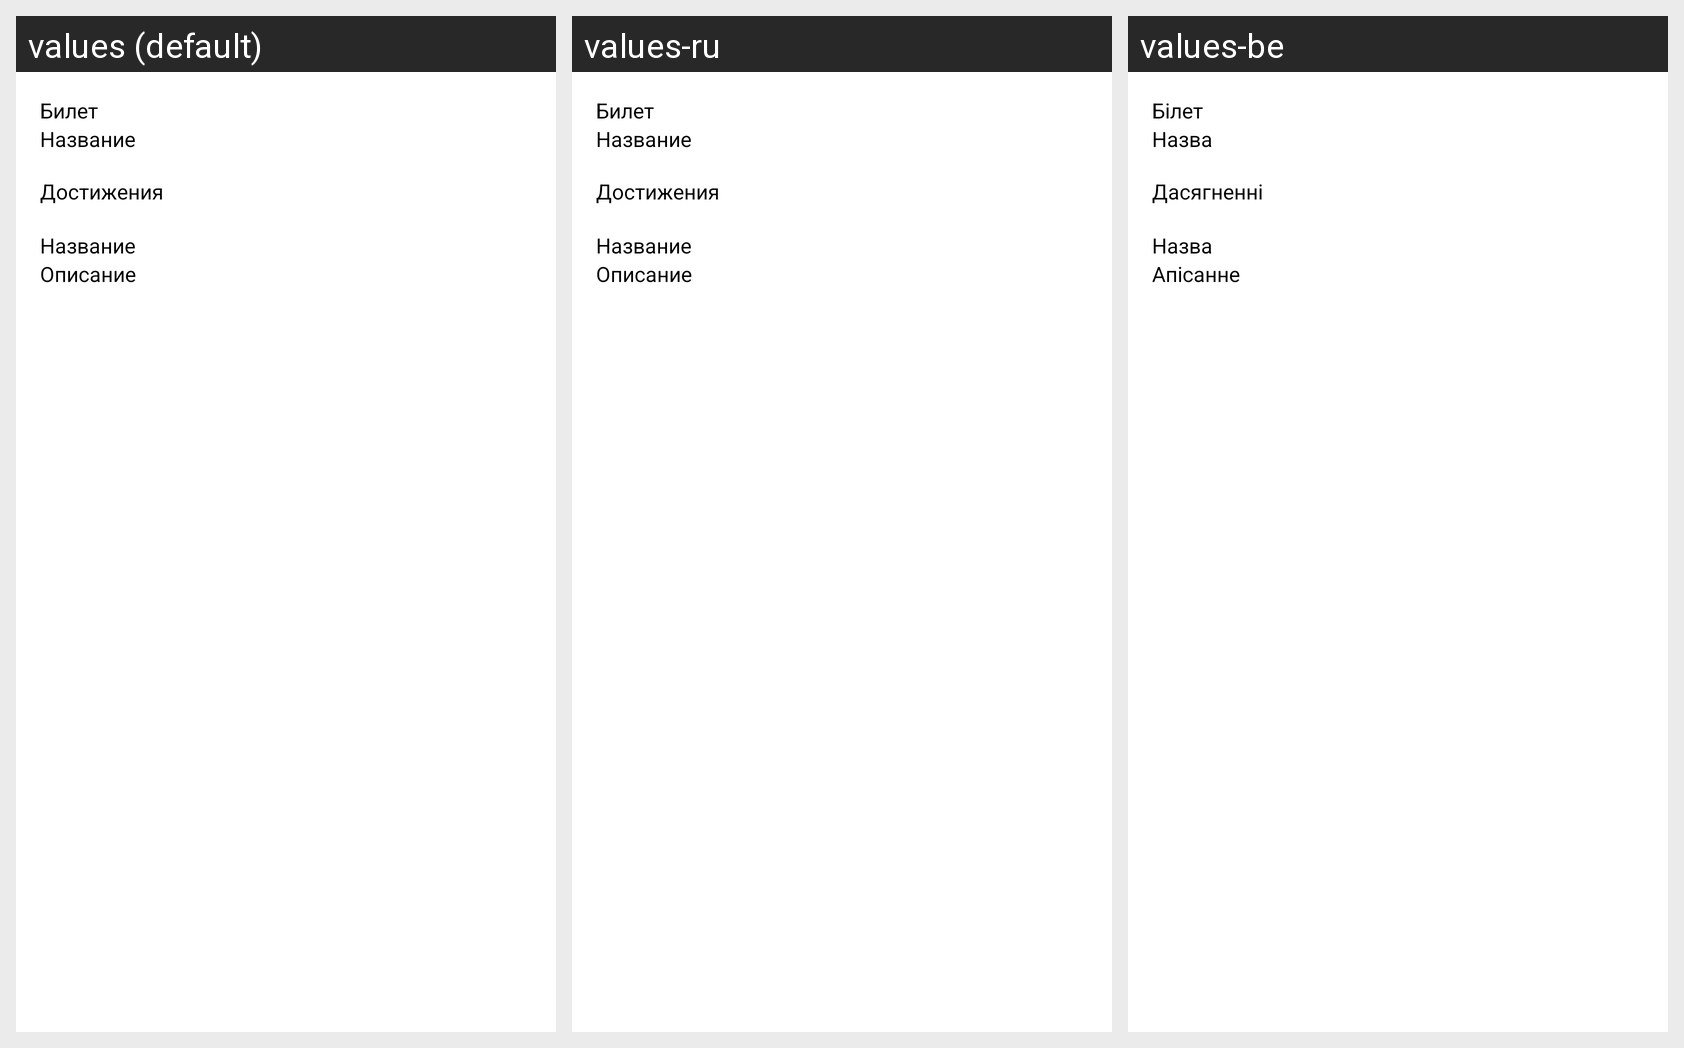

Translations of the strings shown on this Android screen, per locale in the grid:
Android screen res/layout/change_tickets_item.xml rendered under 3 locales, left to right: values (default), values-ru, values-be. Device: Nexus 5 (rendered at 1080×1920; each locale shown at half size, 540×960, under a caption strip naming it); theme Theme.App.Starting.
Strings drawn on this screen, with the default value and each locale's value (text and hints the layout hard-codes, and strings that could not be matched under every locale, appear in the picture but are not listed):

ticket
  values: Билет
  values-ru: Билет
  values-be: Білет

ticket_name
  values: Название
  values-ru: Название
  values-be: Назва

achieves
  values: Достижения
  values-ru: Достижения
  values-be: Дасягненні

description
  values: Описание
  values-ru: Описание
  values-be: Апісанне
